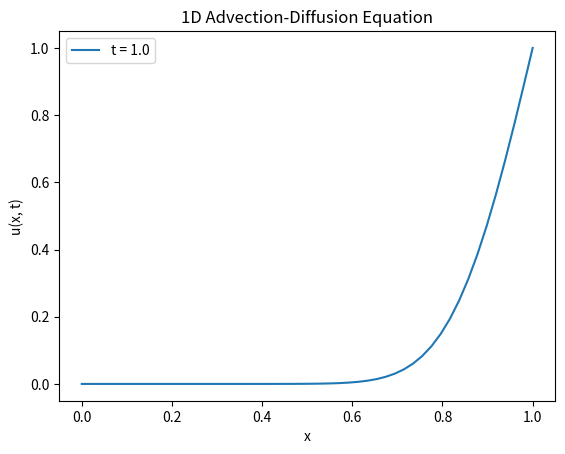

Source code (Python):
import numpy as np
import matplotlib.pyplot as plt

# Parameters
L = 1.0        # Length of the domain
T = 1.0        # Total time
Nx = 50        # Number of spatial grid points
Nt = 200       # Number of time steps
c = 0.0        # Advection speed
D = 0.01       # Diffusion coefficient

# Discretization
dx = L / (Nx - 1)
dt = T / Nt
x = np.linspace(0, L, Nx)
u = np.zeros(Nx)  # Initial condition: u(x, 0) = 0
u_new = np.zeros(Nx)

# Dirichlet Boundary Conditions
u[0] = 0.0  # Left boundary condition
u[-1] = 1.0  # Right boundary condition

# Stability condition (for explicit methods)
alpha = c * dt / dx
beta = D * dt / (dx ** 2)

# Time-stepping loop
for n in range(1, Nt):
    for i in range(1, Nx-1):
        # Explicit finite difference scheme
        u_new[i] = u[i] - alpha * (u[i] - u[i-1]) + beta * (u[i+1] - 2*u[i] + u[i-1])
    
    # Update the solution for the next time step
    u = u_new.copy()
    
    # Apply Dirichlet boundary conditions again: only needed if DBC ar etime dependent
    u[0] = 0.0
    u[-1] = 1.0

# Plotting the results
plt.plot(x, u, label=f't = {T}')
plt.xlabel('x')
plt.ylabel('u(x, t)')
plt.title('1D Advection-Diffusion Equation')
plt.legend()
#plt.show()
plt.savefig('solution_1d.pdf')

